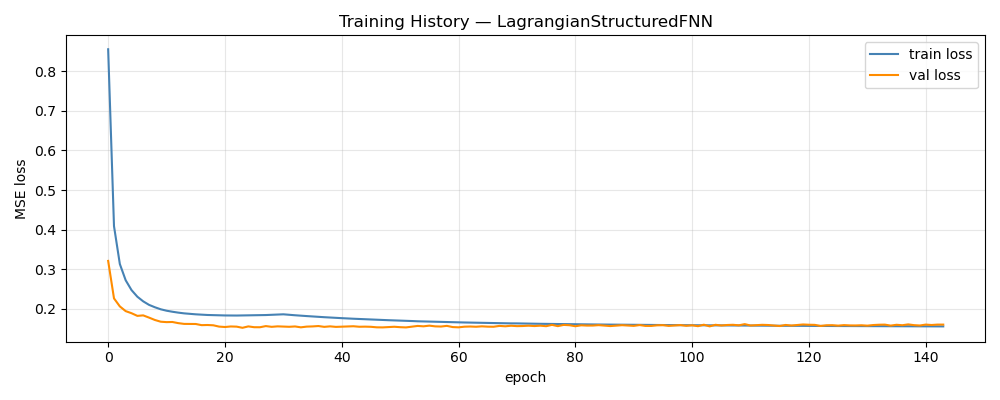

The data file committed next to this chart (first rows):
epoch, train_loss, val_loss, train_rmse, val_rmse, w_d, w_p
1, 0.8554, 0.3213, 0.8355, 0.1379, 1, 0.00000000
2, 0.409, 0.2267, 0.5744, 0.1125, 1, 0.04
3, 0.3134, 0.2065, 0.499, 0.1058, 1, 0.08
4, 0.2724, 0.1945, 0.4617, 0.1019, 1, 0.12
5, 0.2476, 0.1893, 0.4368, 0.1001, 1, 0.16
6, 0.2309, 0.1825, 0.4184, 0.09864, 1, 0.2
7, 0.2192, 0.1838, 0.4044, 0.09789, 1, 0.24
8, 0.2103, 0.1782, 0.393, 0.09626, 1, 0.28
9, 0.2043, 0.1722, 0.3841, 0.09528, 1, 0.32
10, 0.1992, 0.1678, 0.3764, 0.09378, 1, 0.36
11, 0.1956, 0.1668, 0.3703, 0.09379, 1, 0.4
12, 0.193, 0.1671, 0.3653, 0.09324, 1, 0.44
13, 0.1908, 0.1642, 0.361, 0.09291, 1, 0.48
14, 0.1889, 0.1623, 0.3573, 0.09248, 1, 0.52
15, 0.1876, 0.1621, 0.3541, 0.09237, 1, 0.56
16, 0.1865, 0.162, 0.3514, 0.09128, 1, 0.6
17, 0.1855, 0.1591, 0.349, 0.09177, 1, 0.64
18, 0.1848, 0.1595, 0.347, 0.09104, 1, 0.68
19, 0.1844, 0.1588, 0.3452, 0.09105, 1, 0.72
20, 0.184, 0.1555, 0.3439, 0.09042, 1, 0.76
21, 0.1836, 0.1545, 0.3424, 0.09052, 1, 0.8
22, 0.1835, 0.1558, 0.3415, 0.09087, 1, 0.84
23, 0.1834, 0.1554, 0.3407, 0.09118, 1, 0.88
24, 0.1836, 0.1525, 0.3402, 0.09028, 1, 0.92
25, 0.1836, 0.156, 0.3395, 0.09129, 1, 0.96
26, 0.184, 0.1539, 0.3393, 0.09101, 1, 1
27, 0.1844, 0.1539, 0.3391, 0.0907, 1, 1.04
28, 0.1846, 0.1568, 0.3388, 0.09119, 1, 1.08
29, 0.1853, 0.1549, 0.3391, 0.09094, 1, 1.12
30, 0.1857, 0.1561, 0.3392, 0.09099, 1, 1.16
31, 0.1865, 0.1555, 0.3397, 0.09107, 1, 1.2
32, 0.1852, 0.155, 0.338, 0.09063, 1, 1.2
33, 0.1841, 0.1559, 0.3365, 0.09116, 1, 1.2
34, 0.183, 0.1536, 0.3348, 0.09039, 1, 1.2
35, 0.182, 0.1555, 0.3334, 0.0913, 1, 1.2
36, 0.181, 0.1559, 0.3319, 0.09091, 1, 1.2
37, 0.18, 0.1569, 0.3304, 0.09082, 1, 1.2
38, 0.1792, 0.1548, 0.3292, 0.09085, 1, 1.2
39, 0.1785, 0.1561, 0.328, 0.09106, 1, 1.2
40, 0.1776, 0.1548, 0.3267, 0.09059, 1, 1.2
41, 0.1768, 0.1552, 0.3254, 0.0904, 1, 1.2
42, 0.176, 0.1558, 0.3241, 0.09103, 1, 1.2
43, 0.1753, 0.1564, 0.3231, 0.09069, 1, 1.2
44, 0.1747, 0.1551, 0.3221, 0.09011, 1, 1.2
45, 0.174, 0.1554, 0.3208, 0.09039, 1, 1.2
46, 0.1733, 0.1549, 0.3198, 0.09026, 1, 1.2
47, 0.1729, 0.1536, 0.319, 0.09066, 1, 1.2
48, 0.1721, 0.1535, 0.3179, 0.09008, 1, 1.2
49, 0.1716, 0.1543, 0.317, 0.09017, 1, 1.2
50, 0.1712, 0.1551, 0.3162, 0.09039, 1, 1.2
51, 0.1706, 0.154, 0.3153, 0.0904, 1, 1.2
52, 0.17, 0.1534, 0.3144, 0.0896, 1, 1.2
53, 0.1695, 0.1554, 0.3135, 0.09059, 1, 1.2
54, 0.1689, 0.1571, 0.3125, 0.0907, 1, 1.2
55, 0.1686, 0.1562, 0.312, 0.09123, 1, 1.2
56, 0.1681, 0.1579, 0.3113, 0.09078, 1, 1.2
57, 0.1678, 0.1561, 0.3106, 0.09077, 1, 1.2
58, 0.1673, 0.1556, 0.31, 0.09113, 1, 1.2
59, 0.1669, 0.1573, 0.3093, 0.09121, 1, 1.2
60, 0.1666, 0.1543, 0.3087, 0.09061, 1, 1.2
... 84 more rows
